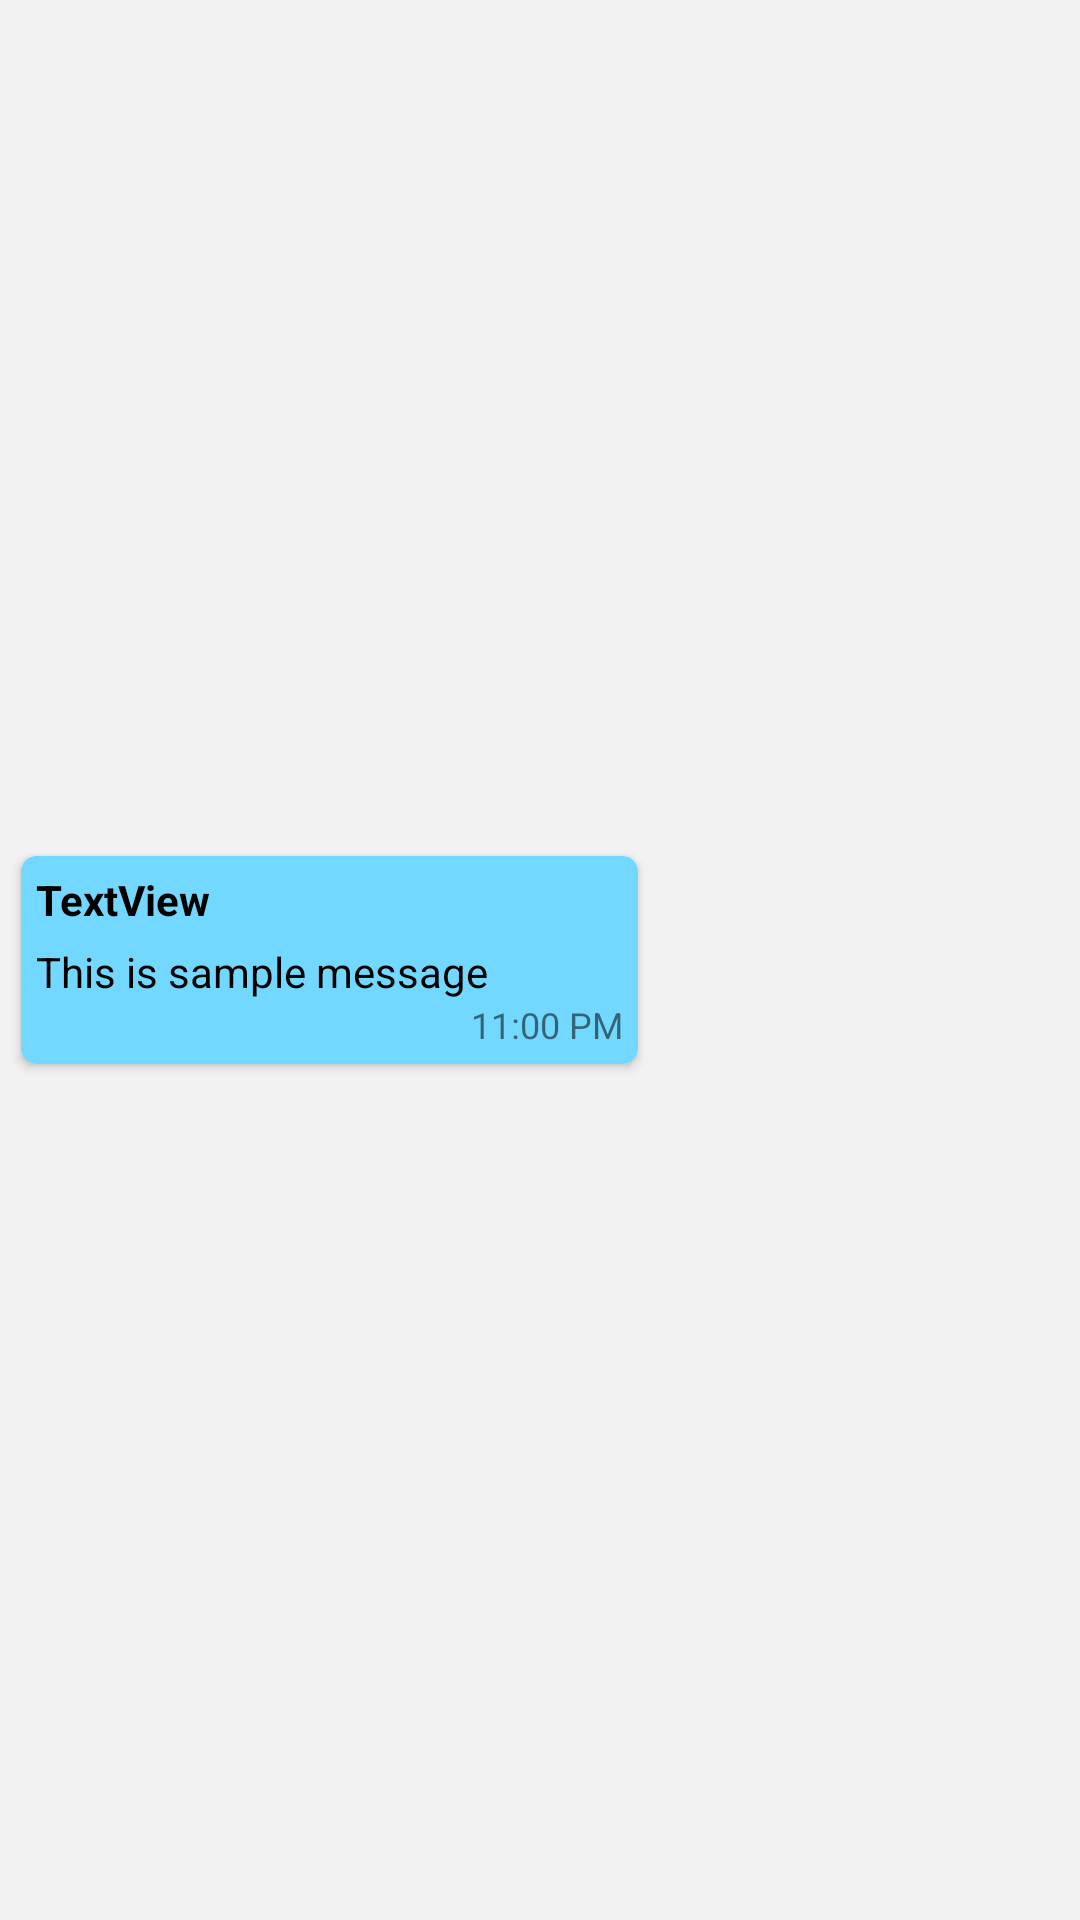

The Android layout XML behind this screen, and the referenced resources:
<!-- AndroidManifest.xml: application theme AppTheme -->
<!-- res/layout/chat_message_received_layout.xml -->
<?xml version="1.0" encoding="utf-8"?>
<androidx.constraintlayout.widget.ConstraintLayout xmlns:android="http://schemas.android.com/apk/res/android"
    xmlns:app="http://schemas.android.com/apk/res-auto"
    xmlns:tools="http://schemas.android.com/tools"
    android:layout_width="match_parent"
    android:layout_height="wrap_content"
    android:background="#F2F2F2"
    android:orientation="vertical">

    <androidx.cardview.widget.CardView
        android:layout_width="wrap_content"
        android:layout_height="wrap_content"
        android:layout_margin="7dp"
        android:layout_marginStart="10dp"
        android:layout_marginEnd="40dp"
        android:elevation="10dp"
        app:cardBackgroundColor="@color/colorAccent"
        app:cardCornerRadius="5dp"
        app:layout_constraintBottom_toBottomOf="parent"
        app:layout_constraintEnd_toEndOf="parent"
        app:layout_constraintHorizontal_bias="0.0"
        app:layout_constraintStart_toStartOf="parent"
        app:layout_constraintTop_toTopOf="parent">


        <LinearLayout
            android:layout_width="match_parent"
            android:layout_height="match_parent"
            android:orientation="vertical">

            <TextView
                android:id="@+id/chatRecvMsgUser"
                android:layout_width="match_parent"
                android:layout_height="wrap_content"
                android:gravity="left"
                android:maxWidth="300dp"
                android:padding="5dp"
                android:text="TextView"
                android:textColor="#000000"
                android:textStyle="bold" />

            <TextView
                android:id="@+id/recvMsgTextView"
                android:layout_width="wrap_content"
                android:layout_height="wrap_content"
                android:gravity="left"
                android:minWidth="200dp"
                android:maxWidth="350dp"
                android:paddingLeft="5dp"
                android:paddingRight="50dp"
                android:text="This is sample message"
                android:textColor="#000000" />

            <TextView
                android:id="@+id/chatRecvMsgTime"
                android:layout_width="match_parent"
                android:layout_height="wrap_content"
                android:gravity="right"
                android:paddingRight="5dp"
                android:paddingBottom="5dp"
                android:text="11:00 PM"
                android:textSize="12sp" />
        </LinearLayout>

    </androidx.cardview.widget.CardView>
</androidx.constraintlayout.widget.ConstraintLayout>
<!-- resources referenced by this layout -->
<resources>
  <color name="colorAccent">#72D8FF</color>
  <style name="AppTheme" parent="Theme.AppCompat.Light.NoActionBar">
          
          <item name="colorPrimary">@color/colorPrimary</item>
          <item name="colorPrimaryDark">@color/colorPrimaryDark</item>
          <item name="colorAccent">@color/colorAccent</item>
          <item name="windowNoTitle">true</item>
      </style>
  <color name="colorPrimary">#0C89CE</color>
  <color name="colorPrimaryDark">#0CB4E7</color>
</resources>
